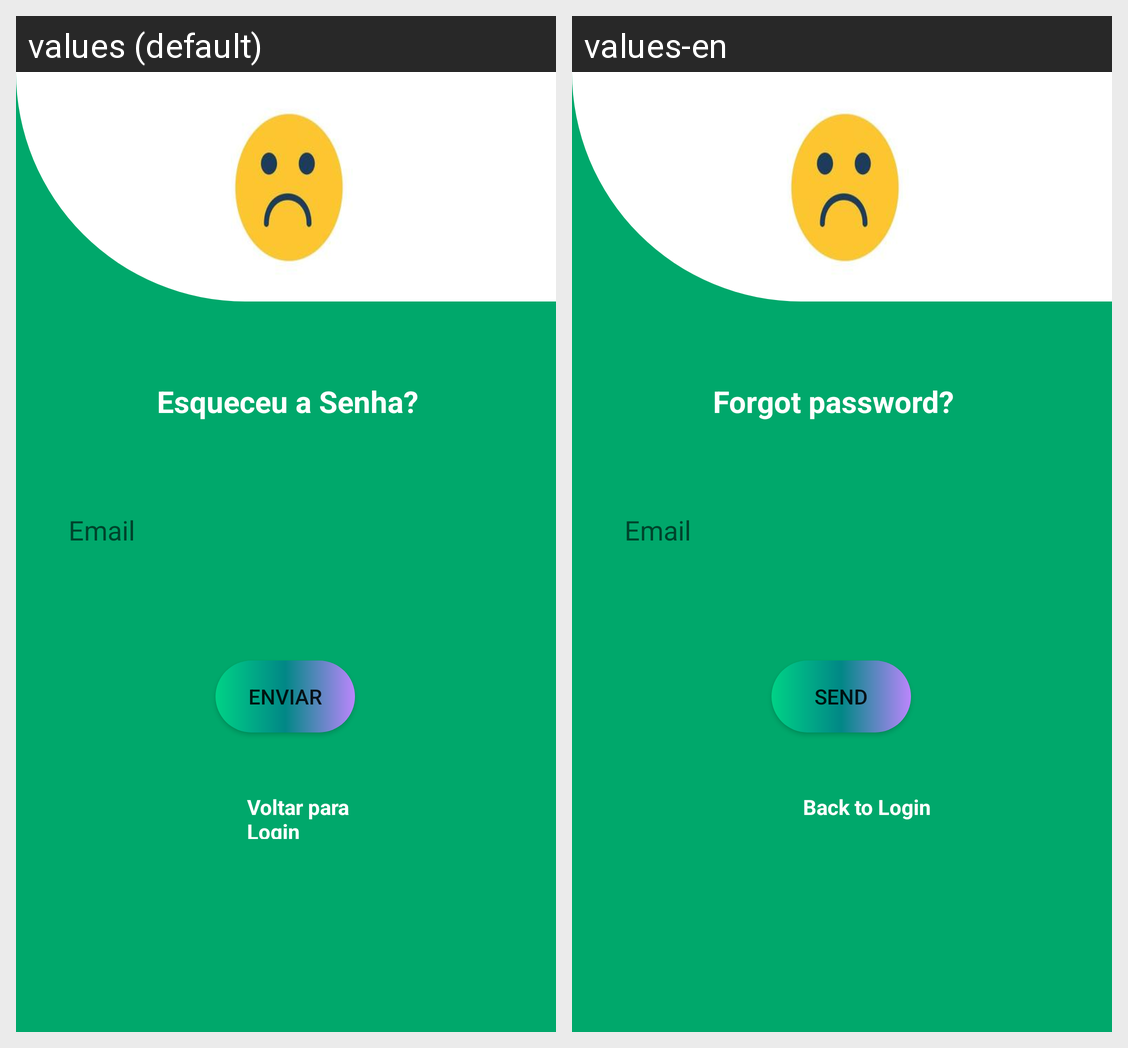

This grid shows one Android layout under two languages. Give, for every string resource on the screen, its name, the default text and each shown locale's text.
Android screen res/layout/activity_reset_password.xml rendered under 2 locales, left to right: values (default), values-en. Device: Nexus 5 (rendered at 1080×1920; each locale shown at half size, 540×960, under a caption strip naming it); theme Theme.EmotionDecoder.
Strings drawn on this screen, with the default value and each locale's value (text and hints the layout hard-codes, and strings that could not be matched under every locale, appear in the picture but are not listed):

enviar
  values: Enviar
  values-en: Send

e_mail
  values: Email
  values-en: Email

esqueceu_a_senha
  values: Esqueceu a Senha?
  values-en: Forgot password?

voltar_para_login
  values: Voltar para Login
  values-en: Back to Login
